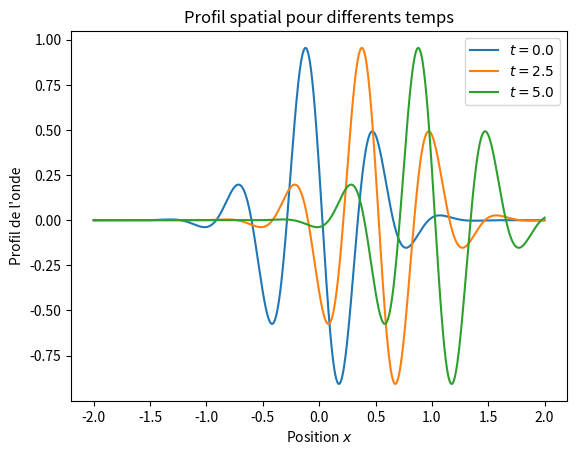

Source code (Python): (Note: this script raises an exception after producing the figure.)
# coding: utf8

# [redacted]
# [redacted]
# Vous êtes libres de le réutiliser et de le modifier selon vos besoins.



'''
Illustration du phénomène de propagation vers la droite d'une onde de forme 
quelconque à la fois au cours du temps dans un profil spatial, et spatialement 
dans un profil temporel.
'''

import numpy as np               # Pour np.linspace, np.exp et np.cos
import matplotlib.pyplot as plt  # Pour les dessins


def f(u,k=10):
    '''Le profil de l'onde à propager: une gaussienne multipliée par un cosinus.'''
    return np.exp(-3*u**2) * np.cos(k*u-5)

nb_points  = 1000   # Le nombre de points d'échantillonnage du graphe
nb_courbes = 3      # Le nombre de courbes à représenter

# Tout d'abord la visualisation spatiale

x = np.linspace(-2,2,nb_points)   # Echantillonnage en position
t = np.linspace(0,5,nb_courbes)  # On regarde le profil à différents temps
c = 0.2 # Vitesse de propagation de l'onde

for ti in t:
    fi = f(x-c*ti) # Echantillonnage du profil pour les différents x
    plt.plot(x,fi,label='$t={}$'.format(round(ti,1))) # Affichage

# La cosmétique

plt.title('Profil spatial pour differents temps')
plt.xlabel('Position $x$')
plt.ylabel("Profil de l'onde")
plt.legend()
plt.savefig('PNG/S02_onde_progressive_spatial.png')
plt.clf()

# Tout d'abord la visualisation spatiale

t = np.linspace(0,10,nb_points)  # Echantillonnage en temps
x = np.linspace(0,0.6,nb_courbes)  # On regarde le profil à différentes positions
c = 0.2 # Vitesse de propagation de l'onde

for xi in x:
    fi = f(xi-c*t) # Echantillonnage du profil pour les différents t
    plt.plot(t,fi,label='$x={}$'.format(round(xi,1))) # Affichage

# La cosmétique

plt.title('Profil temporel pour differente positions')
plt.xlabel('Temps $t$')
plt.ylabel("Profil de l'onde")
plt.legend()
plt.savefig('PNG/S02_onde_progressive_temporel.png')
plt.clf()    



